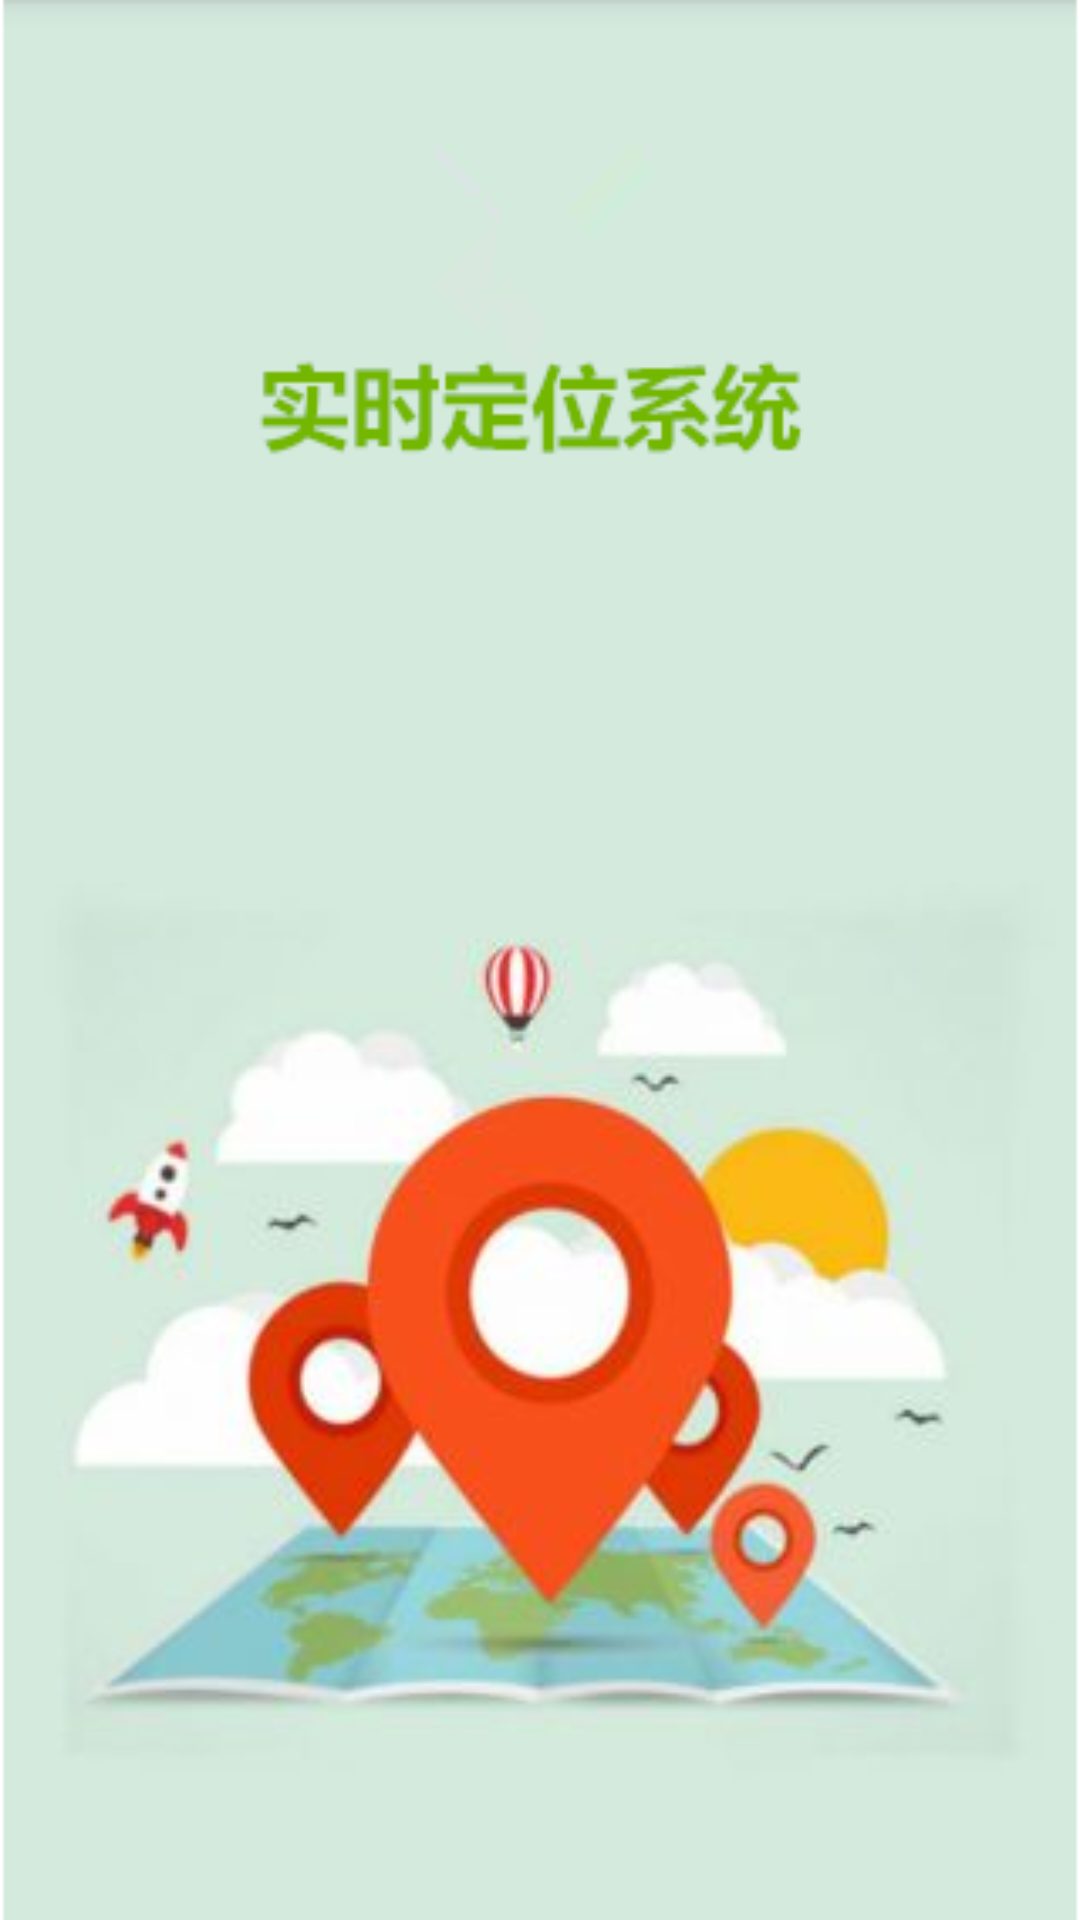

Write the Android layout XML for this screen, with the resource values it uses.
<!-- AndroidManifest.xml: activity theme SplashTheme -->
<!-- res/layout/activity_welcome.xml -->
<?xml version="1.0" encoding="utf-8"?>
<RelativeLayout
    xmlns:android="http://schemas.android.com/apk/res/android"
    android:layout_width="match_parent"
    android:layout_height="match_parent">
    <ImageView
        android:id="@+id/ivWelcomeActivity"
        android:layout_width="match_parent"
        android:layout_height="match_parent"
        android:background="@drawable/community_start_window_icon"/>

</RelativeLayout>
<!-- resources referenced by this layout -->
<resources>
  <!-- drawable community_start_window_icon: png bitmap (drawable, 111633 bytes) -->
  <style name="SplashTheme" parent="@style/Theme.AppCompat.Light.NoActionBar">
          <item name="android:windowBackground">@drawable/community_start_window_icon</item>
      </style>
</resources>
